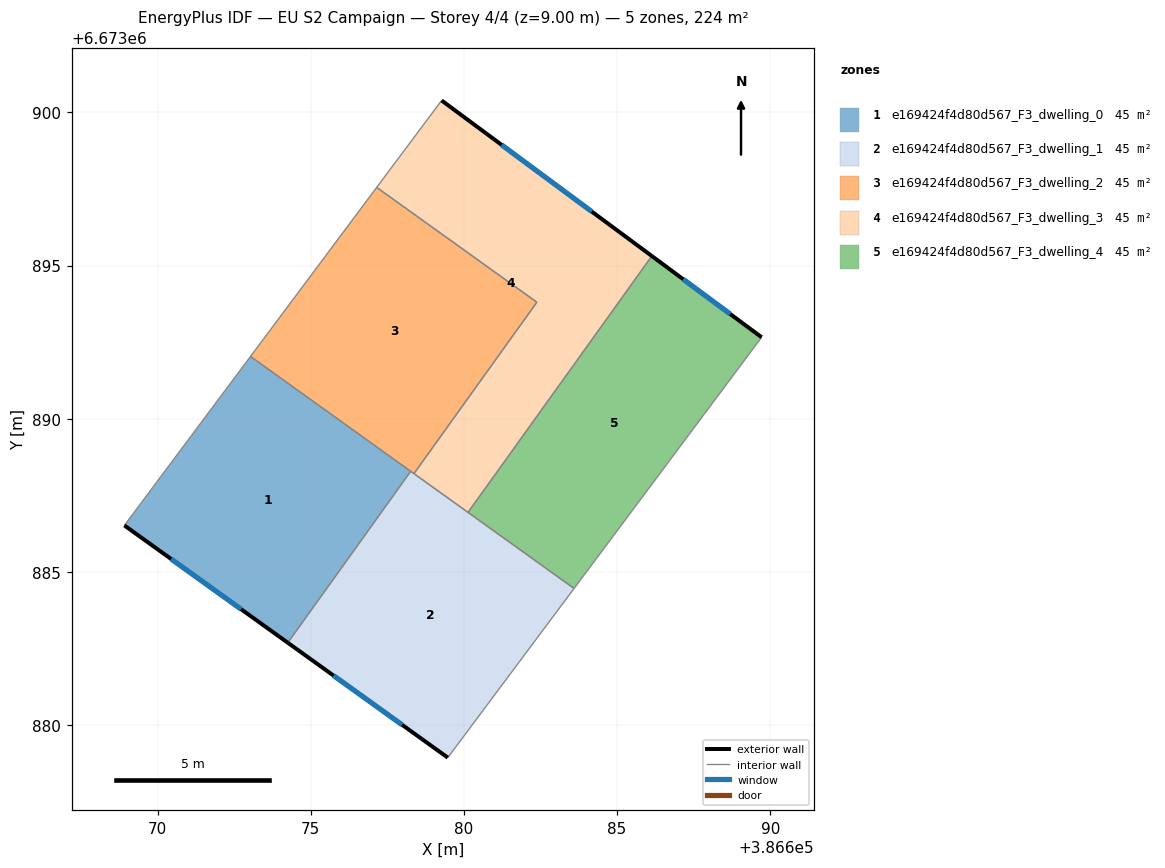
=== STOREY PLAN SPEC (per zone: floor XY polygon, exterior-wall plan segments, windows/doors) ===
zone 1: e169424f4d80d567_F3_dwelling_0  (44.8 m²)
  floor: (386678.26, 6673888.28) (386674.25, 6673882.69) (386668.91, 6673886.52) (386673.03, 6673892.03)
  exterior wall: (386668.91, 6673886.52) – (386674.25, 6673882.69)  [6.6 m]
    window: (386670.44, 6673885.42) – (386672.72, 6673883.78)  [3.6 m²]
  interior walls: 3
zone 2: e169424f4d80d567_F3_dwelling_1  (44.8 m²)
  floor: (386683.60, 6673884.46) (386679.47, 6673878.94) (386674.25, 6673882.69) (386678.26, 6673888.28)
  exterior wall: (386674.25, 6673882.69) – (386679.47, 6673878.94)  [6.4 m]
    window: (386675.74, 6673881.62) – (386677.98, 6673880.01)  [3.5 m²]
  interior walls: 5
zone 3: e169424f4d80d567_F3_dwelling_2  (44.8 m²)
  floor: (386682.38, 6673893.80) (386678.37, 6673888.21) (386673.03, 6673892.03) (386677.15, 6673897.55)
  interior walls: 5
zone 4: e169424f4d80d567_F3_dwelling_3  (44.8 m²)
  floor: (386686.14, 6673895.31) (386680.13, 6673886.94) (386678.37, 6673888.21) (386682.38, 6673893.80) (386677.15, 6673897.55) (386679.27, 6673900.39)
  exterior wall: (386686.14, 6673895.31) – (386679.27, 6673900.39)  [8.5 m]
    window: (386684.17, 6673896.76) – (386681.23, 6673898.94)  [4.7 m²]
  interior walls: 5
zone 5: e169424f4d80d567_F3_dwelling_4  (44.8 m²)
  floor: (386689.72, 6673892.66) (386683.60, 6673884.46) (386680.13, 6673886.94) (386686.14, 6673895.31)
  exterior wall: (386689.72, 6673892.66) – (386686.14, 6673895.31)  [4.5 m]
    window: (386688.70, 6673893.42) – (386687.16, 6673894.55)  [2.5 m²]
  interior walls: 3

=== DERIVED (storey summary) ===
Building: EU S2 Campaign
Storey: 4 of 4  (floor level z = 9.00 m)
Storey gross floor area: 223.8 m²
Zones on this storey: 5
  - e169424f4d80d567_F3_dwelling_0: floor 44.8 m²; exterior wall 6.6 m (19.7 m²); 1 window(s) 3.6 m²; WWR 18.4%
  - e169424f4d80d567_F3_dwelling_1: floor 44.8 m²; exterior wall 6.4 m (19.3 m²); 1 window(s) 3.5 m²; WWR 18.4%
  - e169424f4d80d567_F3_dwelling_2: floor 44.8 m²
  - e169424f4d80d567_F3_dwelling_3: floor 44.8 m²; exterior wall 8.5 m (25.6 m²); 1 window(s) 4.7 m²; WWR 18.4%
  - e169424f4d80d567_F3_dwelling_4: floor 44.8 m²; exterior wall 4.5 m (13.4 m²); 1 window(s) 2.5 m²; WWR 18.4%
Zone adjacency (shared interzone walls):
  - e169424f4d80d567_F3_dwelling_0 ↔ e169424f4d80d567_F3_dwelling_1
  - e169424f4d80d567_F3_dwelling_0 ↔ e169424f4d80d567_F3_dwelling_2
  - e169424f4d80d567_F3_dwelling_1 ↔ e169424f4d80d567_F3_dwelling_2
  - e169424f4d80d567_F3_dwelling_1 ↔ e169424f4d80d567_F3_dwelling_3
  - e169424f4d80d567_F3_dwelling_1 ↔ e169424f4d80d567_F3_dwelling_4
  - e169424f4d80d567_F3_dwelling_2 ↔ e169424f4d80d567_F3_dwelling_3
  - e169424f4d80d567_F3_dwelling_3 ↔ e169424f4d80d567_F3_dwelling_4